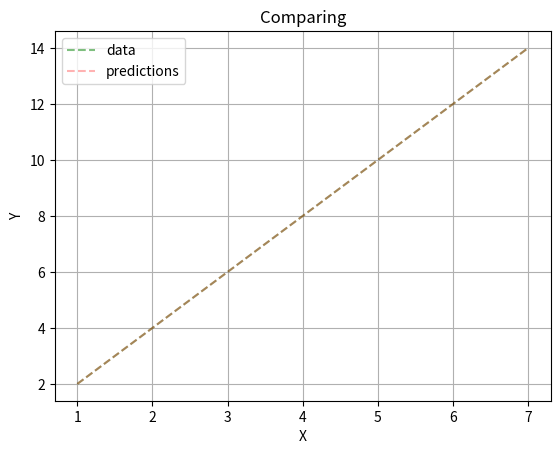

The matplotlib source for this figure:
import numpy as np
import matplotlib.pyplot as plt

X = np.array([1, 3, 7])
Y = np.array([2, 6, 14])

w = 0.0
b = 0.0
lr = 0.01
iters = 1000


for i in range(iters):
    y_pred = w * X + b
    error = Y - y_pred

    w_grad = -2 * np.dot(X, error) / len(X)
    b_grad = -2 * np.sum(error) / len(X)

    w -= lr * w_grad
    b -= lr * b_grad

print(w, b)


plt.plot(X, Y, linestyle='--', color='green', alpha=0.5, label='data')
plt.plot(X, np.array(y_pred), linestyle='--',
         color='red', alpha=0.3, label='predictions')
plt.legend()
plt.grid(True)
plt.title('Comparing')
plt.xlabel('X')
plt.ylabel('Y')
plt.show()
